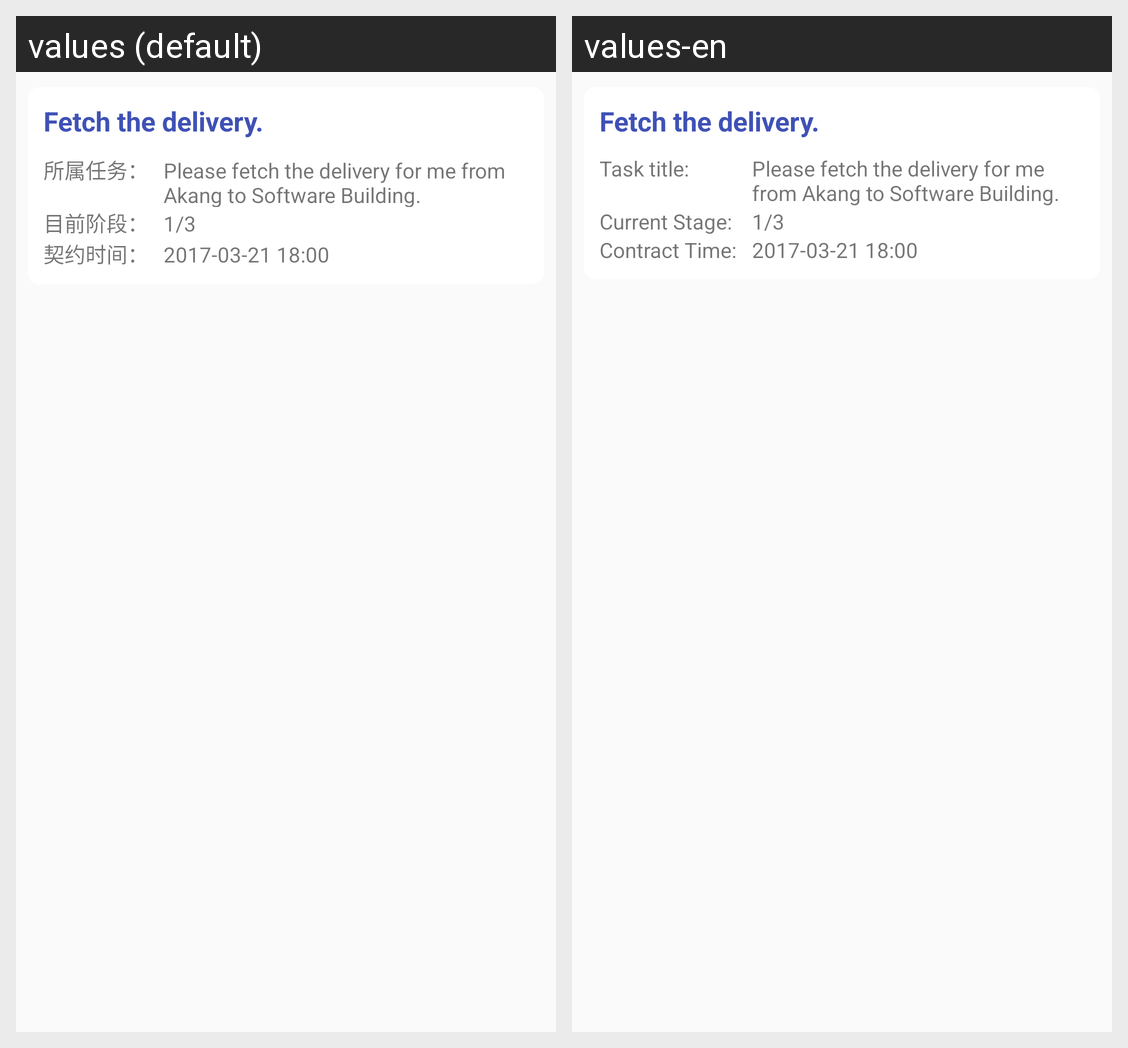

Strings drawn on this Android screen and how each of the app's shown locales translates them:
Android screen res/layout/accept_ongoing_task.xml rendered under 2 locales, left to right: values (default), values-en. Device: Nexus 5 (rendered at 1080×1920; each locale shown at half size, 540×960, under a caption strip naming it); theme AppTheme.NoActionBar.
Strings drawn on this screen, with the default value and each locale's value (text and hints the layout hard-codes, and strings that could not be matched under every locale, appear in the picture but are not listed):

accept_ongoing_task_title
  values: 所属任务：
  values-en: Task title:

current_stage
  values: 目前阶段：
  values-en: Current Stage:

contract_time
  values: 契约时间：
  values-en: Contract Time:
